Run: headless pygame with SDL's dummy video driver; simulated clock (each Clock.tick advances the game by its frame time, no real sleeping); random seed 0; keys injected as events and as key.get_pressed() state; no mouse input.
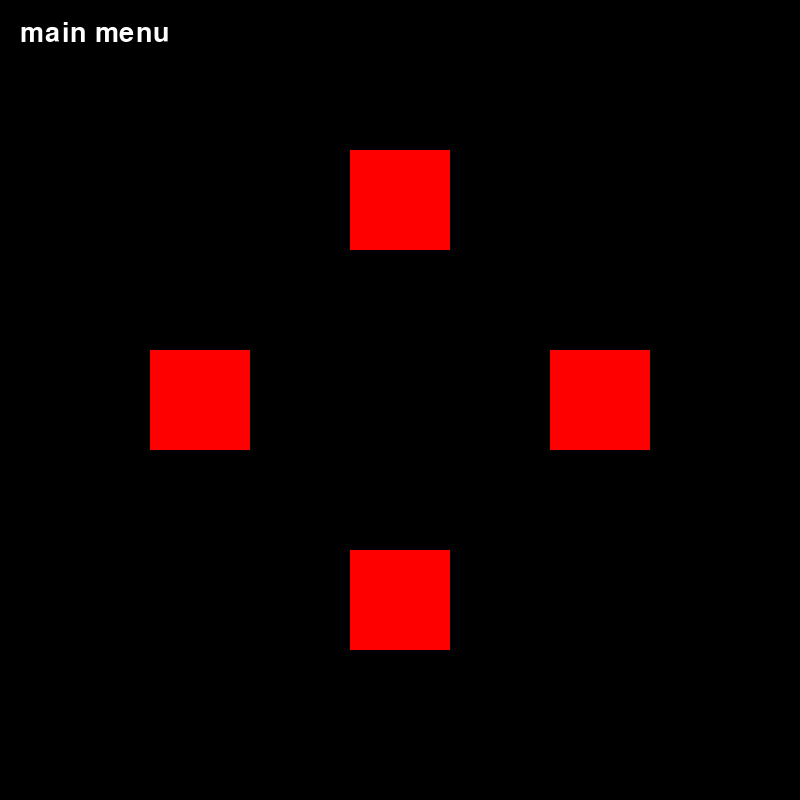
Frame 1 of 4 · flips 1–60 · no input
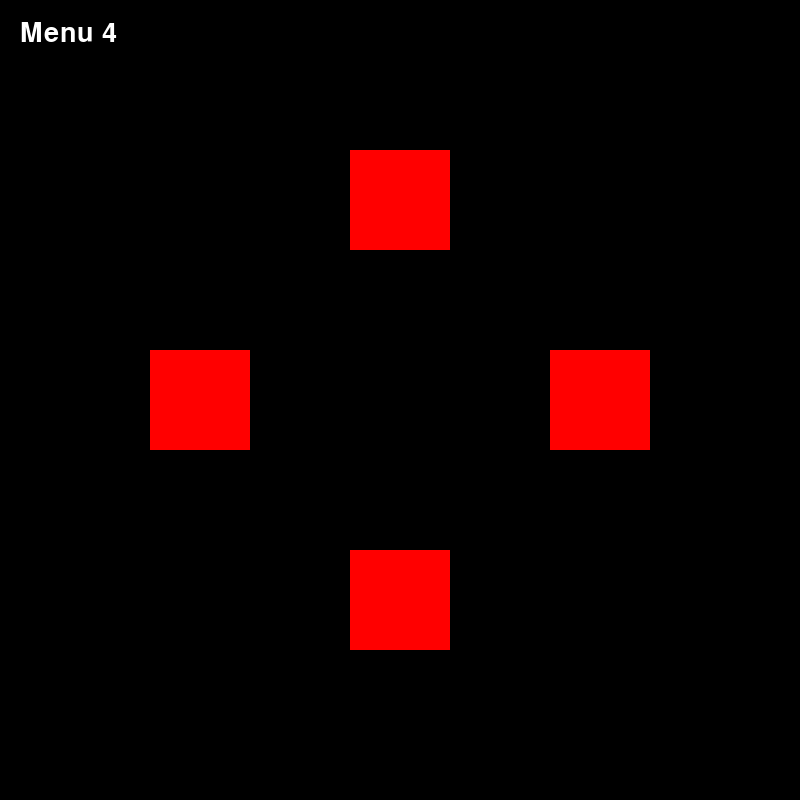
Frame 2 of 4 · flips 61–180 · tapped SPACE, RETURN · held RIGHT (→), D
Frame 3 of 4 · flips 181–300 · held DOWN (↓), S · screen unchanged from frame 2, image omitted
Frame 4 of 4 · flips 301–420 · held LEFT (←), A, UP (↑), W · screen same as frame 1, image omitted

The pygame program that drew these frames:

# BCI GUI

import pygame
from pygame.locals import *
pygame.init()

# Defining sizes and font
WIDTH, HEIGHT = 800, 800    
BACKGROUND = (0, 0, 0) #black
WHITE = (255, 255, 255)
RED = (255, 0, 0)
font = pygame.font.SysFont(None, 40)

# Displaying window size
WIN = pygame.display.set_mode((WIDTH, HEIGHT),0,32)
pygame.display.set_caption("BCI Menus")

def draw_text(text, font, colour, surface, x, y):
    textobj = font.render(text, 1, colour)
    textrect = textobj.get_rect()
    textrect.topleft = (x, y)
    surface.blit(textobj, textrect)

def draw_window():
    WIN.fill(BACKGROUND)

button_1 = pygame.Rect(150, 350, 100, 100)
button_2 = pygame.Rect(550, 350, 100, 100)
button_3 = pygame.Rect(350, 150, 100, 100)
button_4 = pygame.Rect(350, 550, 100, 100)

# Main menu loop 
def main_menu():
    
    FPS = 60
    clock = pygame.time.Clock()
    
    while True:
        clock.tick(FPS)
        draw_window()
        draw_text('main menu', font, WHITE , WIN, 20, 20)

        pygame.draw.rect(WIN, RED, button_1)
        pygame.draw.rect(WIN, RED, button_2)
        pygame.draw.rect(WIN, RED, button_3)
        pygame.draw.rect(WIN, RED, button_4)

        click = False
        for event in pygame.event.get():
            if event.type == pygame.QUIT:
                pygame.quit()

            if event.type == KEYDOWN:
                if event.key == K_ESCAPE:
                    pygame.quit()

            if event.type == KEYDOWN:
                if event.key == K_UP:
                    Menu_1()

            if event.type == KEYDOWN:
                if event.key == K_DOWN:
                    Menu_2()

            if event.type == KEYDOWN:
                if event.key == K_LEFT:
                    Menu_3()

            if event.type == KEYDOWN:
                if event.key == K_RIGHT:
                    Menu_4()

        pygame.display.update()

# Define submenus
def Menu_1():
    running = True
    while running:
        draw_window()
        draw_text('Menu 1', font, WHITE , WIN, 20, 20)

        pygame.draw.rect(WIN, (255, 0 , 0), button_1)
        pygame.draw.rect(WIN, (255, 0 , 0), button_2)
        pygame.draw.rect(WIN, (255, 0 , 0), button_3)
        pygame.draw.rect(WIN, (255, 0 , 0), button_4)
        for event in pygame.event.get():
            if event.type == pygame.QUIT:
                pygame.quit()
            if event.type == KEYDOWN:
                if event.key == K_DOWN:
                    running = False
                elif event.key == K_BACKSPACE:
                    running = False

        pygame.display.update()

def Menu_2():
    running = True
    while running:

        draw_window()
        draw_text('Menu 2', font, WHITE , WIN, 20, 20)

        pygame.draw.rect(WIN, (255, 0 , 0), button_1)
        pygame.draw.rect(WIN, (255, 0 , 0), button_2)
        pygame.draw.rect(WIN, (255, 0 , 0), button_3)
        pygame.draw.rect(WIN, (255, 0 , 0), button_4)
        for event in pygame.event.get():
            if event.type == pygame.QUIT:
                pygame.quit()
            if event.type == KEYDOWN:
                if event.key == K_BACKSPACE:
                    running = False
                elif event.key == K_UP:
                    running = False

        pygame.display.update()


def Menu_3():
    running = True
    while running:

        draw_window()
        draw_text('Menu 3', font, WHITE , WIN, 20, 20)

        pygame.draw.rect(WIN, (255, 0 , 0), button_1)
        pygame.draw.rect(WIN, (255, 0 , 0), button_2)
        pygame.draw.rect(WIN, (255, 0 , 0), button_3)
        pygame.draw.rect(WIN, (255, 0 , 0), button_4)

        for event in pygame.event.get():
            if event.type == pygame.QUIT:
                pygame.quit()
            if event.type == KEYDOWN:
                if event.key == K_BACKSPACE:
                    running = False
                elif event.key == K_RIGHT:
                    running = False

        pygame.display.update()


def Menu_4():
    running = True
    while running:

        draw_window()
        draw_text('Menu 4', font, WHITE , WIN, 20, 20)

        pygame.draw.rect(WIN, (255, 0 , 0), button_1)
        pygame.draw.rect(WIN, (255, 0 , 0), button_2)
        pygame.draw.rect(WIN, (255, 0 , 0), button_3)
        pygame.draw.rect(WIN, (255, 0 , 0), button_4)
        for event in pygame.event.get():
            if event.type == pygame.QUIT:
                pygame.quit()
            if event.type == KEYDOWN:
                if event.key == K_BACKSPACE:
                    running = False
                elif event.key == K_LEFT:
                    running = False

        pygame.display.update()
                    
main_menu()
